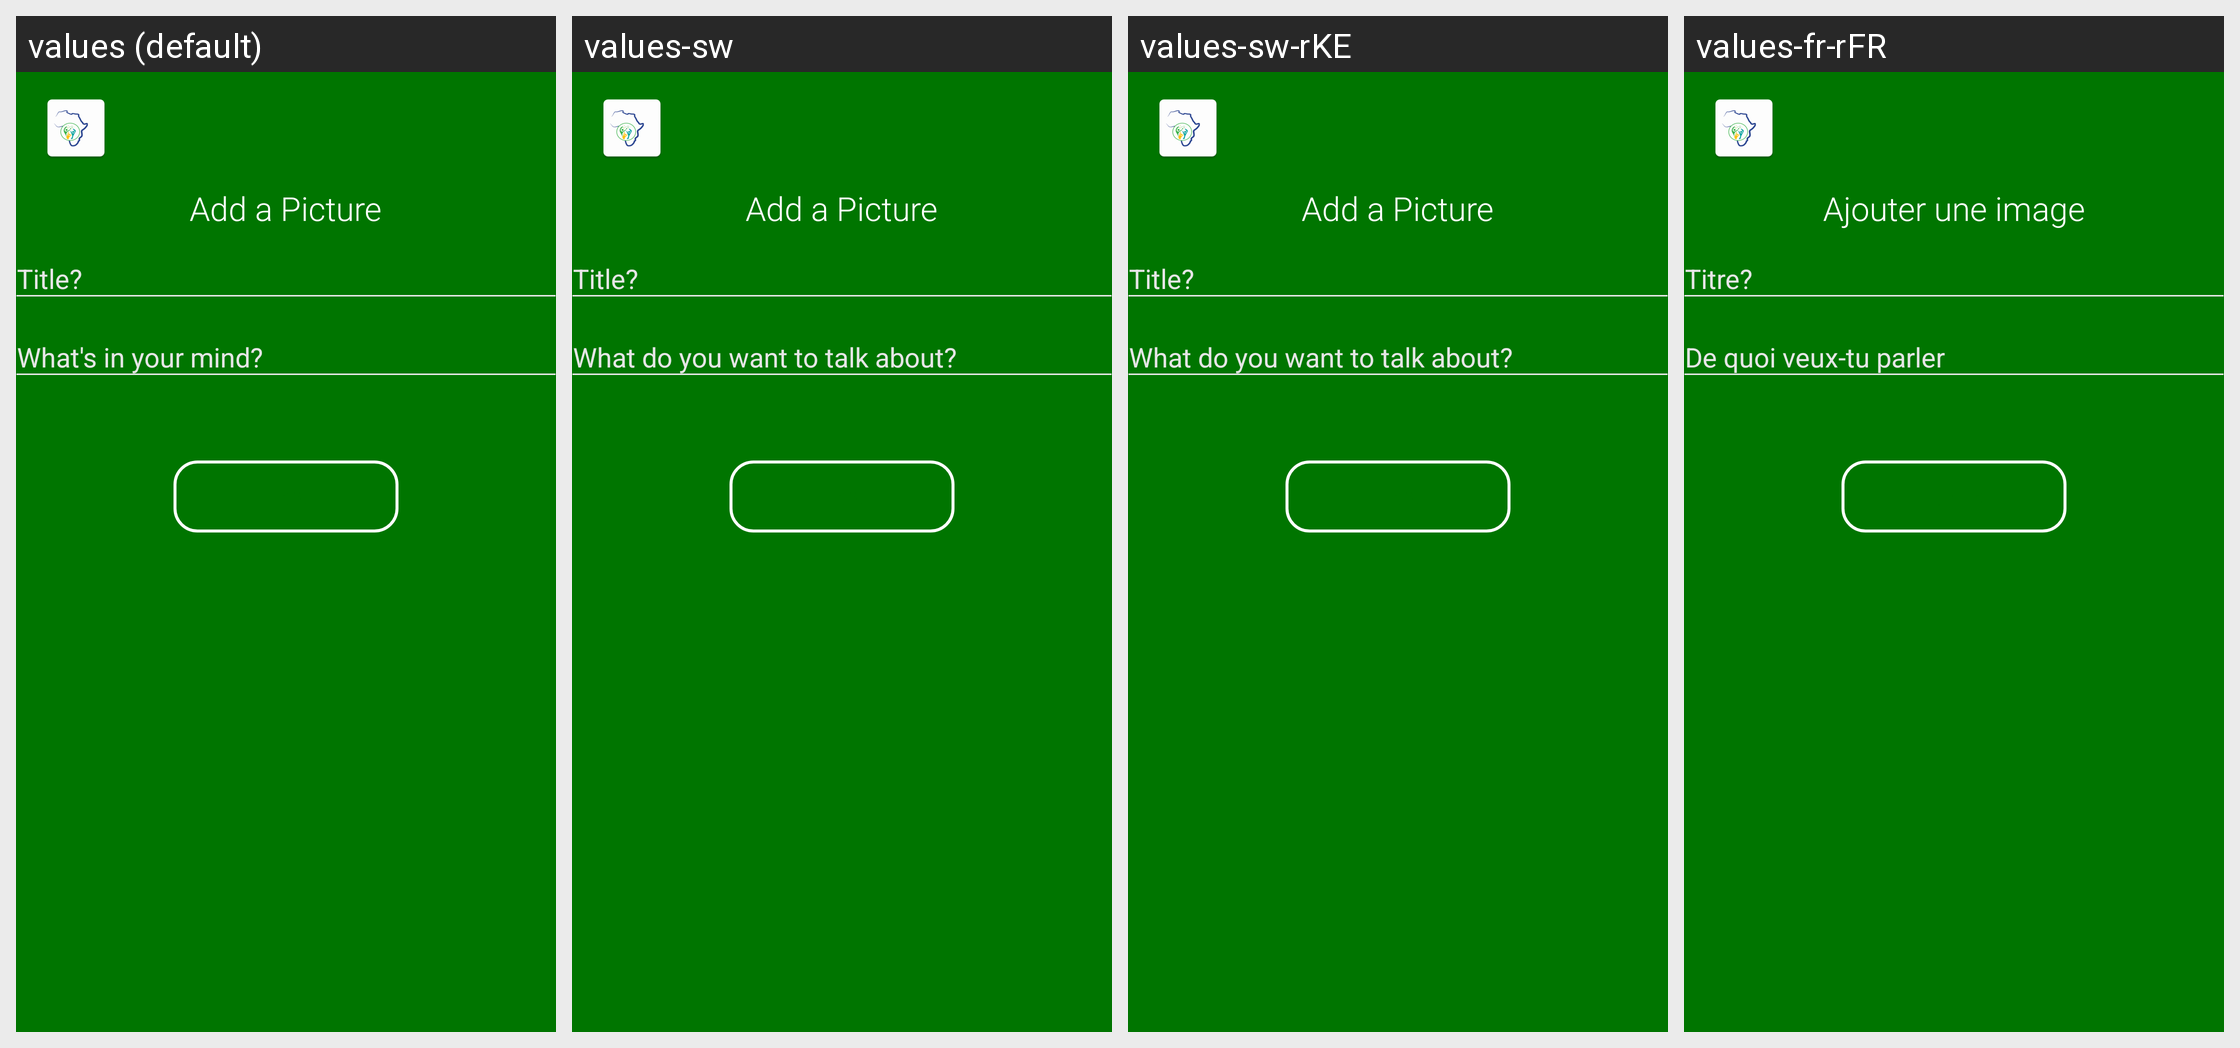

Locale-by-locale string values for the Android screen shown in this grid:
Android screen res/layout/activity_post.xml rendered under 4 locales, left to right: values (default), values-sw, values-sw-rKE, values-fr-rFR. Device: Nexus 5 (rendered at 1080×1920; each locale shown at half size, 540×960, under a caption strip naming it); theme AppTheme.
Strings drawn on this screen, with the default value and each locale's value (text and hints the layout hard-codes, and strings that could not be matched under every locale, appear in the picture but are not listed):

add_a_picture
  values: Add a Picture
  values-sw: Add a Picture
  values-sw-rKE: Add a Picture
  values-fr-rFR: Ajouter une image

title
  values: Title?
  values-sw: Title?
  values-sw-rKE: Title?
  values-fr-rFR: Titre?

what_do_you_want_to_talk_about
  values: What's in your mind?
  values-sw: What do you want to talk about?
  values-sw-rKE: What do you want to talk about?
  values-fr-rFR: De quoi veux-tu parler

post
  values: Post
  values-sw: Post
  values-sw-rKE: Post
  values-fr-rFR: Publier
